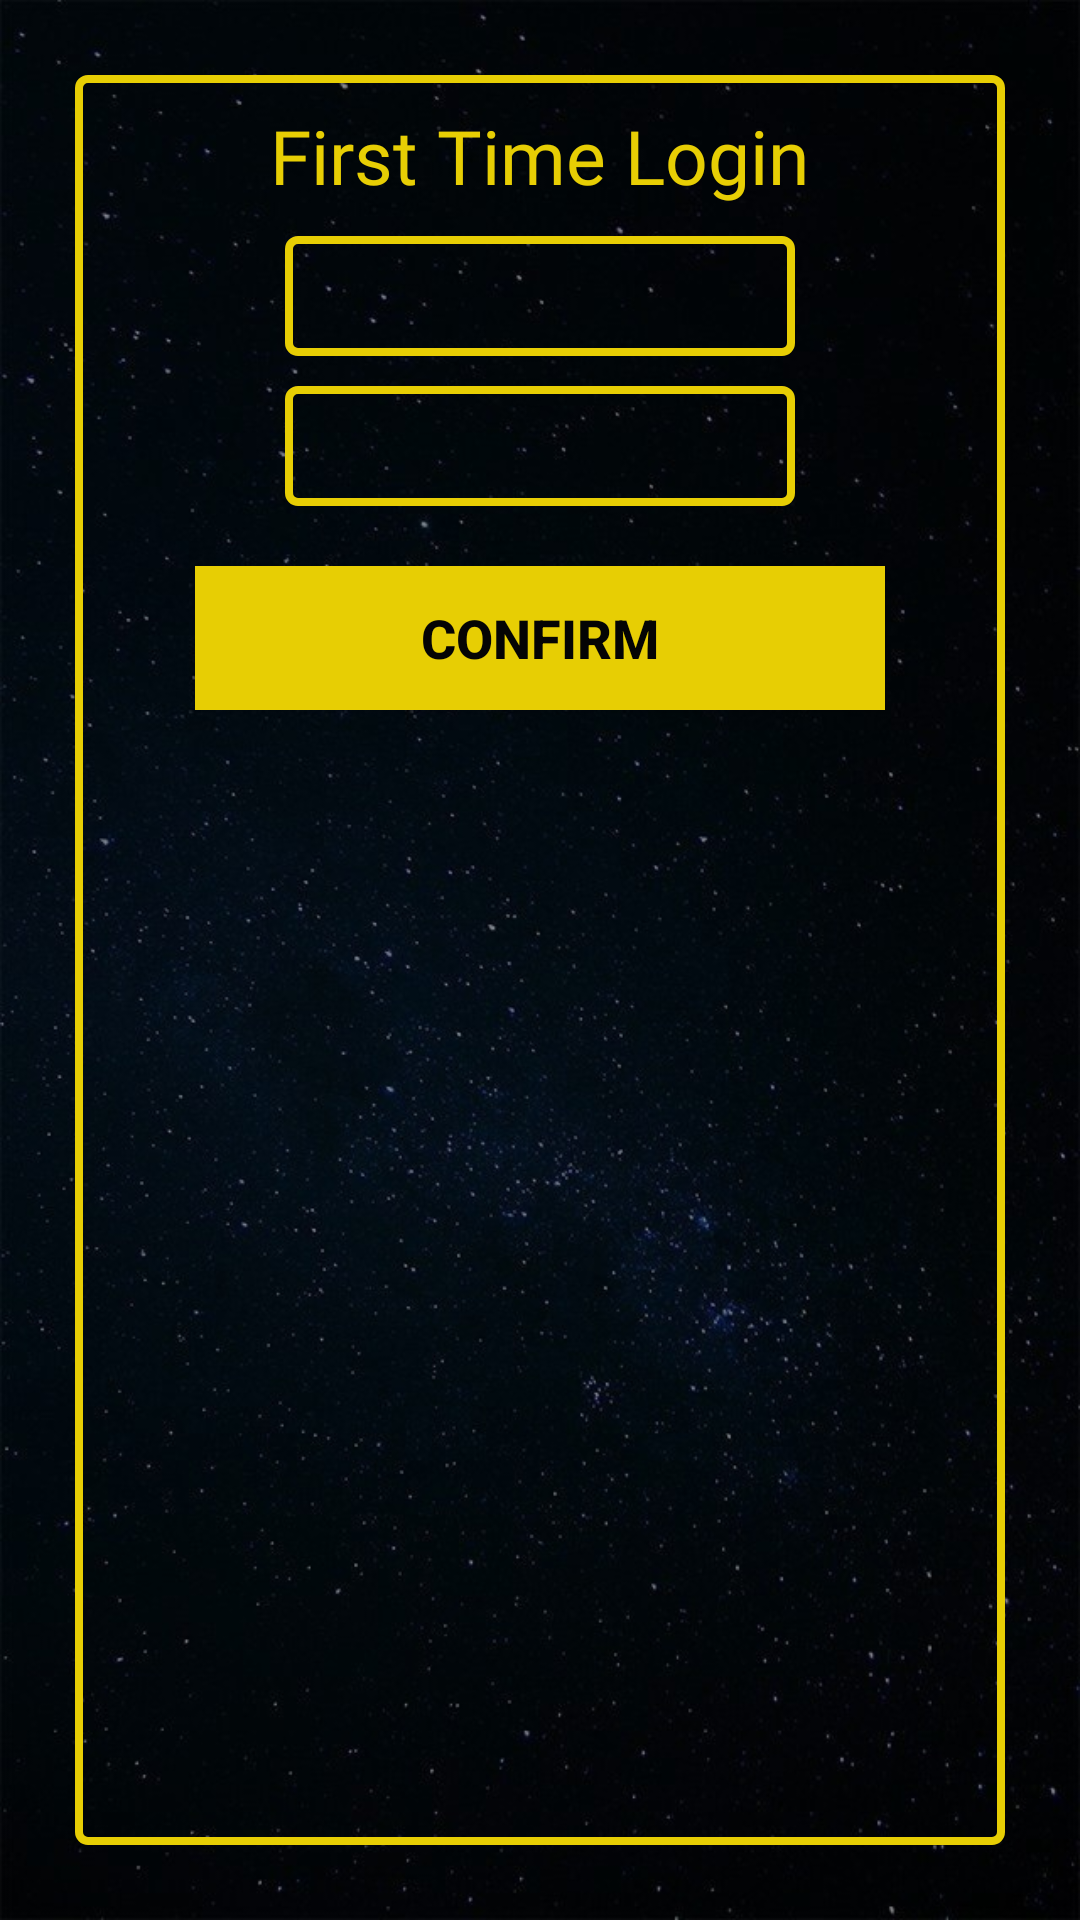

Produce the Android XML layout that renders to this screen, including the resource entries it uses.
<!-- AndroidManifest.xml: application theme AppTheme -->
<!-- res/layout/activity_first_time_login.xml -->
<LinearLayout xmlns:android="http://schemas.android.com/apk/res/android"
    android:layout_width="match_parent"
    android:layout_height="match_parent"
    android:background="@drawable/background"
    android:orientation="vertical">

<LinearLayout
    android:layout_width="match_parent"
    android:layout_height="match_parent"
    android:layout_gravity="center"
    android:layout_weight="2"
    android:layout_margin="25dp"
    android:background="@drawable/my_button_bg_menu"
    android:gravity="center_horizontal"
    android:orientation="vertical">


    <TextView
        android:id="@+id/changeuser_title"
        android:layout_width="wrap_content"
        android:layout_height="wrap_content"
        android:layout_marginTop="10dp"
        android:fontFamily="@font/starwars"
        android:text="First Time Login"
        android:layout_marginBottom="10dp"
        android:textColor="#E7CE04"
        android:textSize="25sp" />

    <EditText
        android:layout_width="match_parent"
        android:id="@+id/edittext_switch_user_firsttime"
        android:layout_marginStart="70dp"
        android:layout_marginBottom="10dp"
        android:layout_marginEnd="70dp"
        android:singleLine="true"
        android:padding="4dp"
        android:textColor="#E7CE04"
        android:textDirection="ltr"
        android:background="@drawable/my_button_bg_menu"
        android:layout_height="40dp"/>
    <EditText
        android:layout_width="match_parent"
        android:id="@+id/edittext_switch_country_firsttime"
        android:layout_marginStart="70dp"
        android:layout_marginEnd="70dp"
        android:singleLine="true"
        android:textColor="#E7CE04"
        android:padding="4dp"
        android:textDirection="ltr"
        android:layout_marginBottom="20dp"
        android:background="@drawable/my_button_bg_menu"
        android:layout_height="40dp"/>
    <Button
        android:layout_width="match_parent"
        android:background="#E7CE04"

        android:textStyle="bold"
        android:textColor="#040404"
        android:textSize="18sp"
        android:layout_marginStart="40dp"
        android:layout_marginEnd="40dp"
        android:id="@+id/btn_save_user_data_firsttime"
        android:layout_height="wrap_content"
        android:text="Confirm"/>

</LinearLayout>
</LinearLayout>
<!-- resources referenced by this layout -->
<resources>
  <!-- drawable background: jpg bitmap (drawable, 89219 bytes) -->
  <!-- drawable my_button_bg_menu (drawable-v24) -->
  <?xml version="1.0" encoding="utf-8"?>
  <ripple xmlns:android="http://schemas.android.com/apk/res/android"
      android:color="#F1E60C">
      <item android:id="@android:id/mask">
          <shape android:shape="rectangle">
              <solid android:color="#D5BD0E" />
              <corners android:radius="3dp" />
          </shape>
      </item>
  
      <item android:id="@android:id/background">
          <shape android:shape="rectangle">
              <gradient
                  android:angle="270"
                  android:endColor="#00000000"
                  android:startColor="#00FFFFFF"
                  android:type="linear" />
              <corners android:radius="3dp" />
              <stroke
                  android:width="8px"
                  android:color="#E7CE04" />
          </shape>
      </item>
  </ripple>
  <style name="AppTheme" parent="Theme.AppCompat.Light.NoActionBar">
          
          <item name="colorPrimary">@color/colorPrimary</item>
          <item name="colorPrimaryDark">@color/colorPrimaryDark</item>
          <item name="colorAccent">@color/colorAccent</item>
          <item name="android:statusBarColor">@android:color/black</item>
          <item name="android:navigationBarColor">@android:color/black</item>
  
  
      </style>
  <color name="colorPrimary">#000302</color>
  <color name="colorPrimaryDark">#000302</color>
  <color name="colorAccent">#D81B60</color>
</resources>
